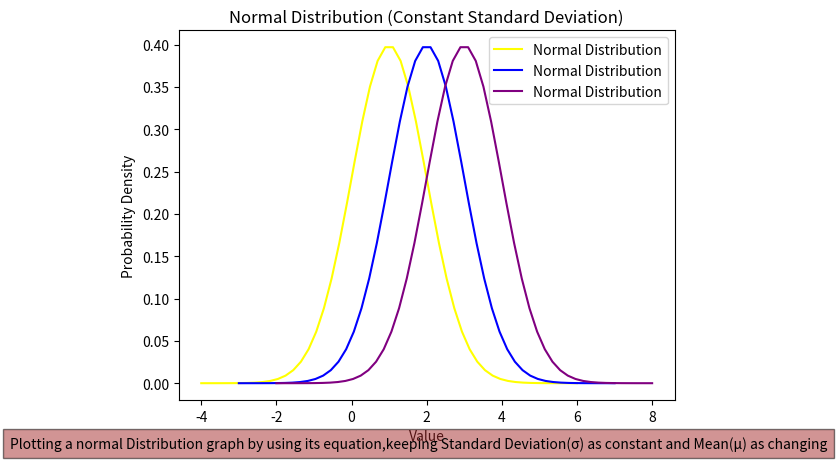

The matplotlib source for this figure:
#same standard deviation
import numpy as np
import matplotlib.pyplot as plt
m = 1
sd = 1
x = np.linspace(m-(5*sd),m  +(5*sd))
f = (1 / (sd * np.sqrt(2 * np.pi))) * np.exp(-0.5 * ((x - m) / sd) ** 2)
plt.plot(x, f, color='yellow',label='Normal Distribution')
m2=2
x = np.linspace(m2-(5*sd),m2+(5*sd))
f = (1 / (sd * np.sqrt(2 * np.pi))) * np.exp(-0.5 * ((x - m2) / sd) ** 2)
plt.plot(x, f, color='blue',label='Normal Distribution')
m1 = 3
x = np.linspace(m1-(5*sd),m1  +(5*sd))
f = (1 / (sd * np.sqrt(2 * np.pi))) * np.exp(-0.5 * ((x - m1) / sd) ** 2)
print(x)
#plt.plot
plt.plot(x, f, color='purple', label='Normal Distribution')
plt.title("Normal Distribution (Constant Standard Deviation)")
plt.xlabel("Value")
plt.ylabel("Probability Density")
plt.legend()
plt.figtext(0.5, 0.01, "Plotting a normal Distribution graph by using its equation,keeping Standard Deviation(σ) as constant and Mean(μ) as changing", ha="center", fontsize=10, bbox={"facecolor":"brown", "alpha":0.5, "pad":5})
plt.show()



